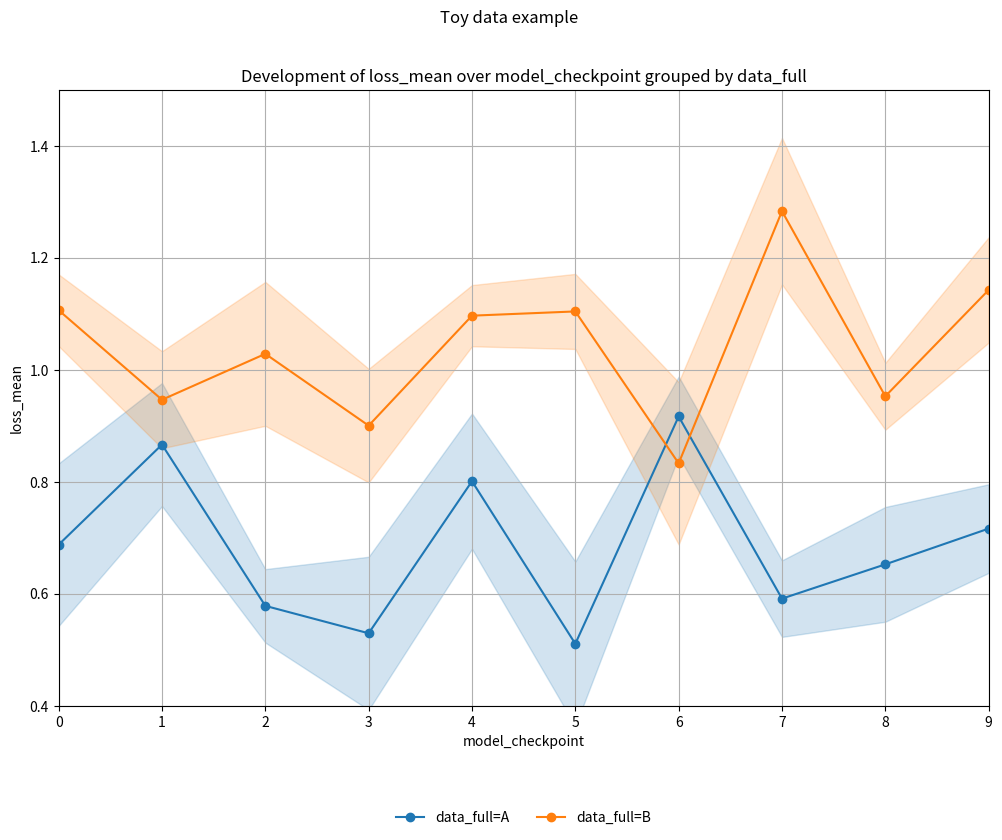

Reproduce this figure in Python.
#!/usr/bin/env python3
"""
A self-contained script that demonstrates the enhanced plotting function.
It uses dataclasses to group plot dimensions and column names for clarity,
and tests the function on toy data.
"""

import logging
import pathlib
from dataclasses import dataclass
from typing import Any, Dict, Optional

import matplotlib.pyplot as plt
import numpy as np
import pandas as pd


@dataclass
class PlotConfig:
    """Configuration for axis limits and output figure dimensions.

    Attributes:
        x_min: Minimum value for the x-axis (or None to auto-scale).
        x_max: Maximum value for the x-axis (or None to auto-scale).
        y_min: Minimum value for the y-axis (or None to auto-scale).
        y_max: Maximum value for the y-axis (or None to auto-scale).
        output_pdf_width: Figure width in pixels when saving to PDF.
        output_pdf_height: Figure height in pixels when saving to PDF.
    """

    x_min: Optional[float] = None
    x_max: Optional[float] = None
    y_min: Optional[float] = None
    y_max: Optional[float] = None
    output_pdf_width: int = 2500
    output_pdf_height: int = 1500


@dataclass
class ColumnConfig:
    """Configuration for column names used in the plot.

    Attributes:
        x_column: Name of the column for x-axis values.
        y_column: Name of the column for y-axis values.
        group_column: Name of the categorical column to group the data.
        std_column: Optional name of the column for standard deviation values.
                   If provided and found in the DataFrame, an error band will be plotted.
    """

    x_column: str = "model_checkpoint"
    y_column: str = "loss_mean"
    group_column: str = "data_full"
    std_column: Optional[str] = None


def generate_color_mapping(df: pd.DataFrame, group_column: str) -> Dict[Any, str]:
    """Generate a color mapping for each unique value in the group column.

    Args:
        df: DataFrame containing the data.
        group_column: Column name by which to group.

    Returns:
        A dictionary mapping each unique group to a color.
    """
    unique_groups = sorted(df[group_column].unique())
    colors = plt.cm.tab10.colors  # Use the tab10 colormap as an example.
    return {group: colors[i % len(colors)] for i, group in enumerate(unique_groups)}


def line_plot_grouped_by_categorical_column(
    df: pd.DataFrame,
    output_folder: Optional[pathlib.Path] = None,
    *,
    plot_name: str = "line_plot",
    subtitle_text: Optional[str] = None,
    columns: ColumnConfig = ColumnConfig(),
    plot_config: PlotConfig = PlotConfig(),
    color_mapping: Optional[Dict[Any, str]] = None,
    verbosity: int = 1,  # Replace with your Verbosity enum if available.
    logger: logging.Logger = logging.getLogger(__name__),
) -> None:
    """Plot the development of a selected y-axis column over a selected x-axis column, grouping by a categorical column.

    Optionally, if a standard deviation column is provided (via columns.std_column),
    a band representing the central value ± the standard deviation will be plotted.

    Args:
        df: Input data as a pandas DataFrame.
        output_folder: Optional folder where the plot and raw data will be saved.
        plot_name: Base name for the output files.
        subtitle_text: Optional subtitle text for the plot.
        columns: Dataclass containing the column names for the x-axis, y-axis, grouping, and standard deviation.
        plot_config: Dataclass containing the axis limits and output dimensions.
        color_mapping: Optional mapping from group values to colors.
        verbosity: Verbosity level for logging.
        logger: Logger for output messages.
    """
    # Ensure the x_column exists; fill missing values with -1.
    df[columns.x_column] = df.get(columns.x_column, pd.Series([-1] * len(df)))
    df[columns.x_column] = df[columns.x_column].fillna(-1)

    # Sort the DataFrame by the x_column for better visualization.
    df = df.sort_values(by=columns.x_column)

    # Create a figure with the desired dimensions (convert pixels to inches).
    fig = plt.figure(
        figsize=(
            plot_config.output_pdf_width / 100,
            plot_config.output_pdf_height / 100,
        )
    )

    # Generate a color mapping if none is provided.
    if color_mapping is None:
        color_mapping = generate_color_mapping(df=df, group_column=columns.group_column)

    # Plot each group separately.
    for group_value in df[columns.group_column].unique():
        subset = df[df[columns.group_column] == group_value]
        group_color = color_mapping.get(group_value, "black")
        plt.plot(
            subset[columns.x_column],
            subset[columns.y_column],
            marker="o",
            linestyle="-",
            color=group_color,
            label=f"{columns.group_column}={group_value}",
        )
        # If a standard deviation column is provided and exists in the subset, plot an error band.
        if columns.std_column is not None and columns.std_column in subset.columns:
            lower_bound = subset[columns.y_column] - subset[columns.std_column]
            upper_bound = subset[columns.y_column] + subset[columns.std_column]
            plt.fill_between(
                subset[columns.x_column],
                lower_bound,
                upper_bound,
                color=group_color,
                alpha=0.2,  # Transparency for the error band.
            )

    # Set the axis labels and title.
    plt.xlabel(columns.x_column)
    plt.ylabel(columns.y_column)
    plt.title(f"Development of {columns.y_column} over {columns.x_column} grouped by {columns.group_column}")

    # Set the axis limits if specified.
    if plot_config.x_min is not None and plot_config.x_max is not None:
        plt.xlim(plot_config.x_min, plot_config.x_max)
    if plot_config.y_min is not None and plot_config.y_max is not None:
        plt.ylim(plot_config.y_min, plot_config.y_max)

    # Optionally set a subtitle.
    if subtitle_text is not None:
        plt.suptitle(subtitle_text)

    # Add a legend at the bottom of the plot.
    plt.legend(loc="upper center", bbox_to_anchor=(0.5, -0.15), ncol=3, frameon=False)

    # Add a grid for better readability.
    plt.grid(True)

    # Save the plot and raw data if an output folder is provided.
    if output_folder is not None:
        output_folder = pathlib.Path(output_folder)
        output_folder.mkdir(parents=True, exist_ok=True)

        # Save the plot as a PDF.
        output_file = output_folder / f"{plot_name}.pdf"
        if verbosity >= 1:
            logger.info(f"Saving plot to {output_file} ...")
        plt.savefig(output_file, bbox_inches="tight", format="pdf")
        if verbosity >= 1:
            logger.info(f"Saving plot to {output_file} DONE")

        # Save the raw data as a CSV.
        output_file_raw_data = output_folder / f"{plot_name}_raw_data.csv"
        output_file_raw_data.parent.mkdir(parents=True, exist_ok=True)
        if verbosity >= 1:
            logger.info(f"Saving raw data to {output_file_raw_data} ...")
        df.to_csv(output_file_raw_data, index=False)
        if verbosity >= 1:
            logger.info(f"Saving raw data to {output_file_raw_data} DONE")


if __name__ == "__main__":
    # Configure the logger.
    logging.basicConfig(level=logging.INFO)
    logger = logging.getLogger("test_line_plot")

    # Create some toy data.
    np.random.seed(42)  # For reproducibility.
    data = []
    for group in ["A", "B"]:
        for i in range(10):
            x_val = i
            # Different ranges for different groups.
            y_val = np.random.uniform(0.5, 1.0) if group == "A" else np.random.uniform(0.8, 1.3)
            std_val = np.random.uniform(0.05, 0.15)
            data.append(
                {
                    "model_checkpoint": x_val,
                    "loss_mean": y_val,
                    "data_full": group,
                    "loss_std": std_val,
                }
            )
    df = pd.DataFrame(data)

    # Define column configuration (including the standard deviation column) and plot configuration.
    columns = ColumnConfig(
        x_column="model_checkpoint",
        y_column="loss_mean",
        group_column="data_full",
        std_column="loss_std",  # Set to None if you do not want to plot the error band.
    )
    plot_config = PlotConfig(
        x_min=0,
        x_max=9,
        y_min=0.4,
        y_max=1.5,
        output_pdf_width=1200,
        output_pdf_height=800,
    )

    # Call the plotting function.
    line_plot_grouped_by_categorical_column(
        df,
        output_folder=None,  # Change to a valid Path to save the plot and data.
        plot_name="toy_line_plot",
        subtitle_text="Toy data example",
        columns=columns,
        plot_config=plot_config,
        verbosity=1,
        logger=logger,
    )

    # Display the plot.
    plt.show()
